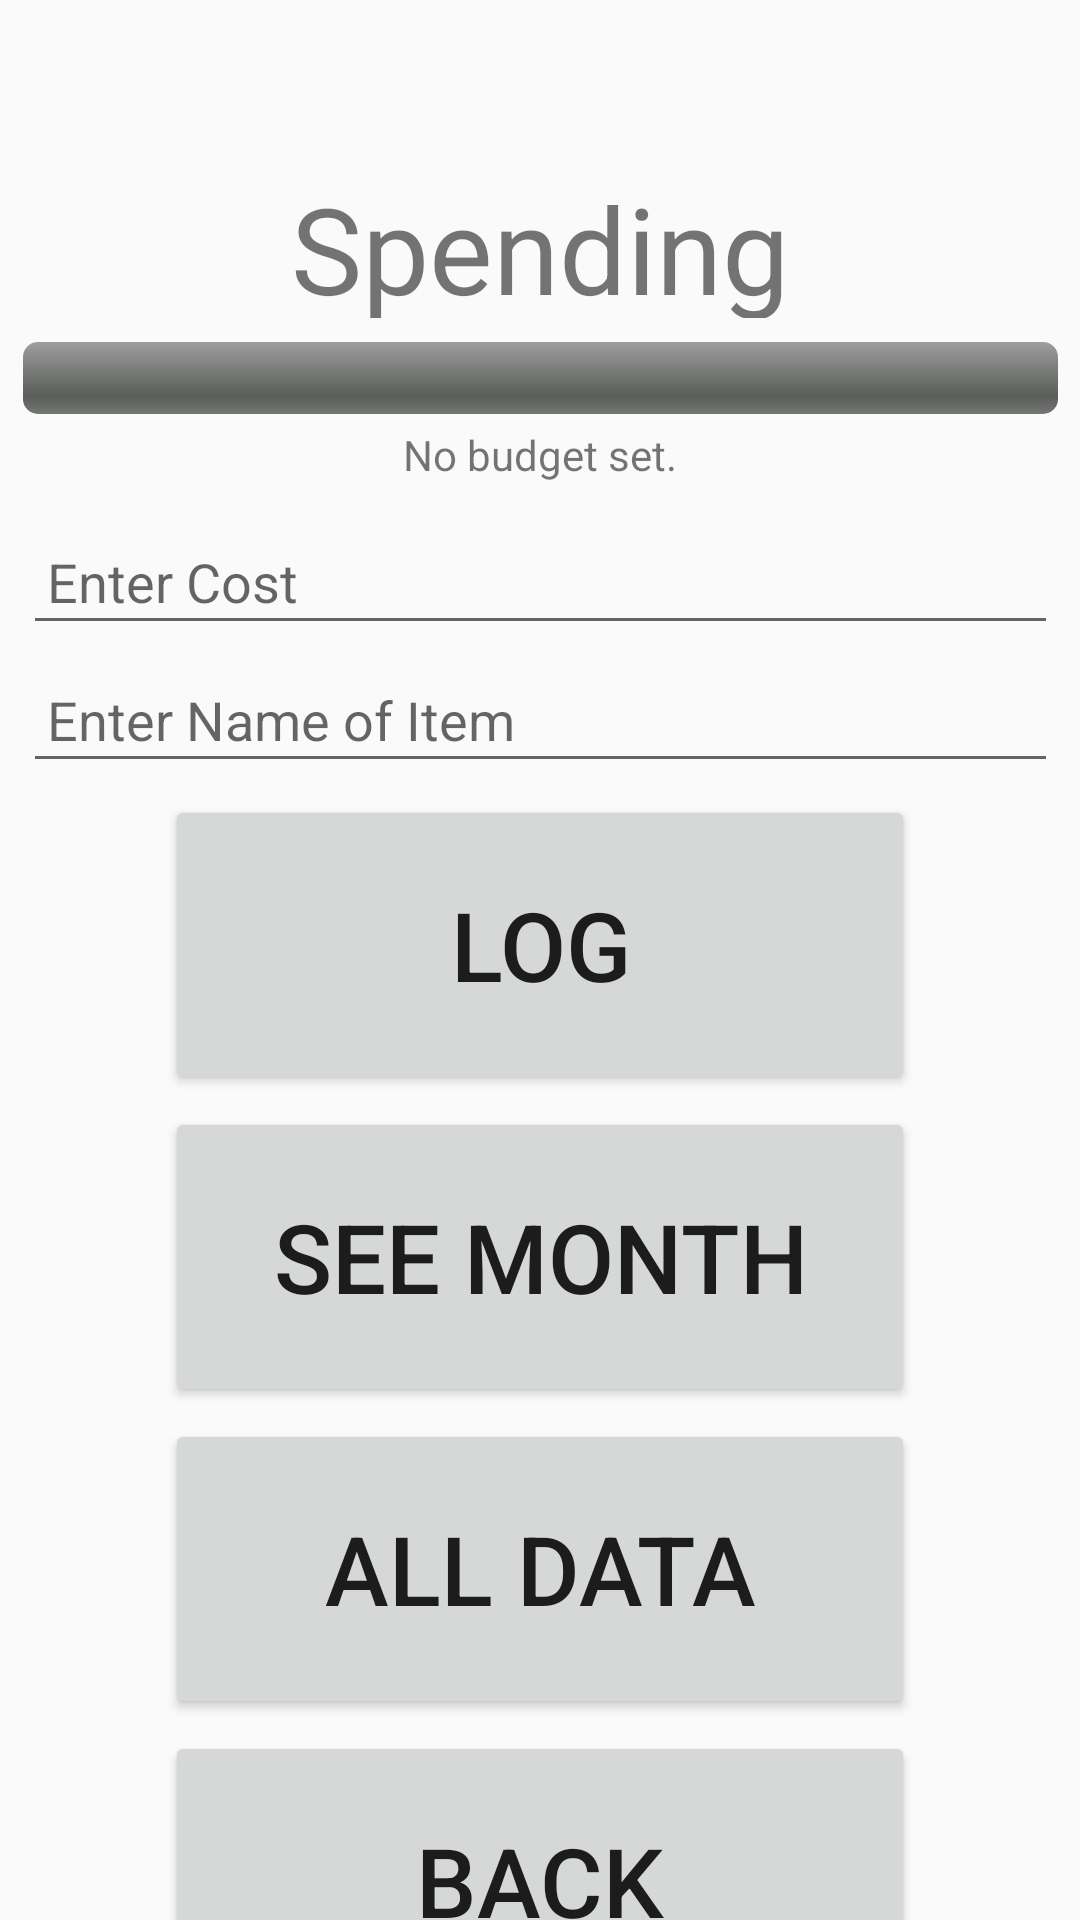

Android layout source for this screen:
<!-- AndroidManifest.xml: application theme Theme.AppCompat.DayNight.DarkActionBar -->
<!-- res/layout/activity_spending.xml -->
<?xml version="1.0" encoding="utf-8"?>
<androidx.constraintlayout.widget.ConstraintLayout xmlns:android="http://schemas.android.com/apk/res/android"
    xmlns:app="http://schemas.android.com/apk/res-auto"
    xmlns:tools="http://schemas.android.com/tools"
    android:id="@+id/main"
    android:layout_width="match_parent"
    android:layout_height="match_parent"
    tools:context=".SpendingActivity">

    <TextView
        android:id="@+id/SpendingHeaderTextView"
        android:layout_width="0dp"
        android:layout_height="50dp"
        android:layout_marginTop="56dp"
        android:gravity="center"
        android:text="@string/spending"
        android:textSize="40sp"
        app:layout_constraintEnd_toEndOf="parent"
        app:layout_constraintStart_toStartOf="parent"
        app:layout_constraintTop_toTopOf="parent" />

    <ProgressBar
        android:id="@+id/spendingProgressBar"
        style="@android:style/Widget.ProgressBar.Horizontal"
        android:layout_width="345dp"
        android:layout_height="24dp"
        android:layout_marginTop="8dp"
        android:max="100"
        android:progress="0"
        app:layout_constraintEnd_toEndOf="parent"
        app:layout_constraintStart_toStartOf="parent"
        app:layout_constraintTop_toBottomOf="@id/SpendingHeaderTextView" />

    <TextView
        android:id="@+id/spendingStatusTextView"
        android:layout_width="345dp"
        android:layout_height="wrap_content"
        android:layout_marginTop="4dp"
        android:text="No budget set."
        android:textSize="14sp"
        android:gravity="center"
        app:layout_constraintTop_toBottomOf="@id/spendingProgressBar"
        app:layout_constraintStart_toStartOf="parent"
        app:layout_constraintEnd_toEndOf="parent"/>

    <EditText
        android:id="@+id/amountInputEditText"
        android:layout_width="345dp"
        android:layout_height="42dp"
        android:layout_marginTop="12dp"
        android:hint="Enter Cost"
        android:inputType="number|numberDecimal"
        android:padding="8dp"
        app:layout_constraintStart_toStartOf="parent"
        app:layout_constraintEnd_toEndOf="parent"
        app:layout_constraintTop_toBottomOf="@id/spendingStatusTextView" />

    <EditText
        android:id="@+id/nameInputEditText"
        android:layout_width="345dp"
        android:layout_height="42dp"
        android:layout_marginTop="4dp"
        android:hint="Enter Name of Item"
        android:inputType="textAutoComplete"
        android:padding="8dp"
        app:layout_constraintStart_toStartOf="parent"
        app:layout_constraintEnd_toEndOf="parent"
        app:layout_constraintTop_toBottomOf="@id/amountInputEditText" />

    <Button
        android:id="@+id/button1"
        android:layout_width="250dp"
        android:layout_height="100dp"
        android:layout_marginTop="4dp"
        android:text="Log"
        android:textSize="32sp"
        app:layout_constraintEnd_toEndOf="parent"
        app:layout_constraintStart_toStartOf="parent"
        app:layout_constraintTop_toBottomOf="@id/nameInputEditText" />

    <Button
        android:id="@+id/button2"
        android:layout_width="250dp"
        android:layout_height="100dp"
        android:layout_marginTop="4dp"
        android:text="see month"
        android:textSize="32sp"
        app:layout_constraintEnd_toEndOf="parent"
        app:layout_constraintStart_toStartOf="parent"
        app:layout_constraintTop_toBottomOf="@id/button1" />

    <Button
        android:id="@+id/button3"
        android:layout_width="250dp"
        android:layout_height="100dp"
        android:layout_marginTop="4dp"
        android:text="All data"
        android:textSize="32sp"
        app:layout_constraintEnd_toEndOf="parent"
        app:layout_constraintStart_toStartOf="parent"
        app:layout_constraintTop_toBottomOf="@id/button2"/>

    <Button
        android:id="@+id/spendingViewBackButton"
        android:layout_width="250dp"
        android:layout_height="100dp"
        android:layout_marginTop="4dp"
        android:text="Back"
        android:textSize="32sp"
        app:layout_constraintTop_toBottomOf="@id/button3"
        app:layout_constraintStart_toStartOf="parent"
        app:layout_constraintEnd_toEndOf="parent"/>

</androidx.constraintlayout.widget.ConstraintLayout>
<!-- resources referenced by this layout -->
<resources>
  <string name="spending">Spending</string>
</resources>
